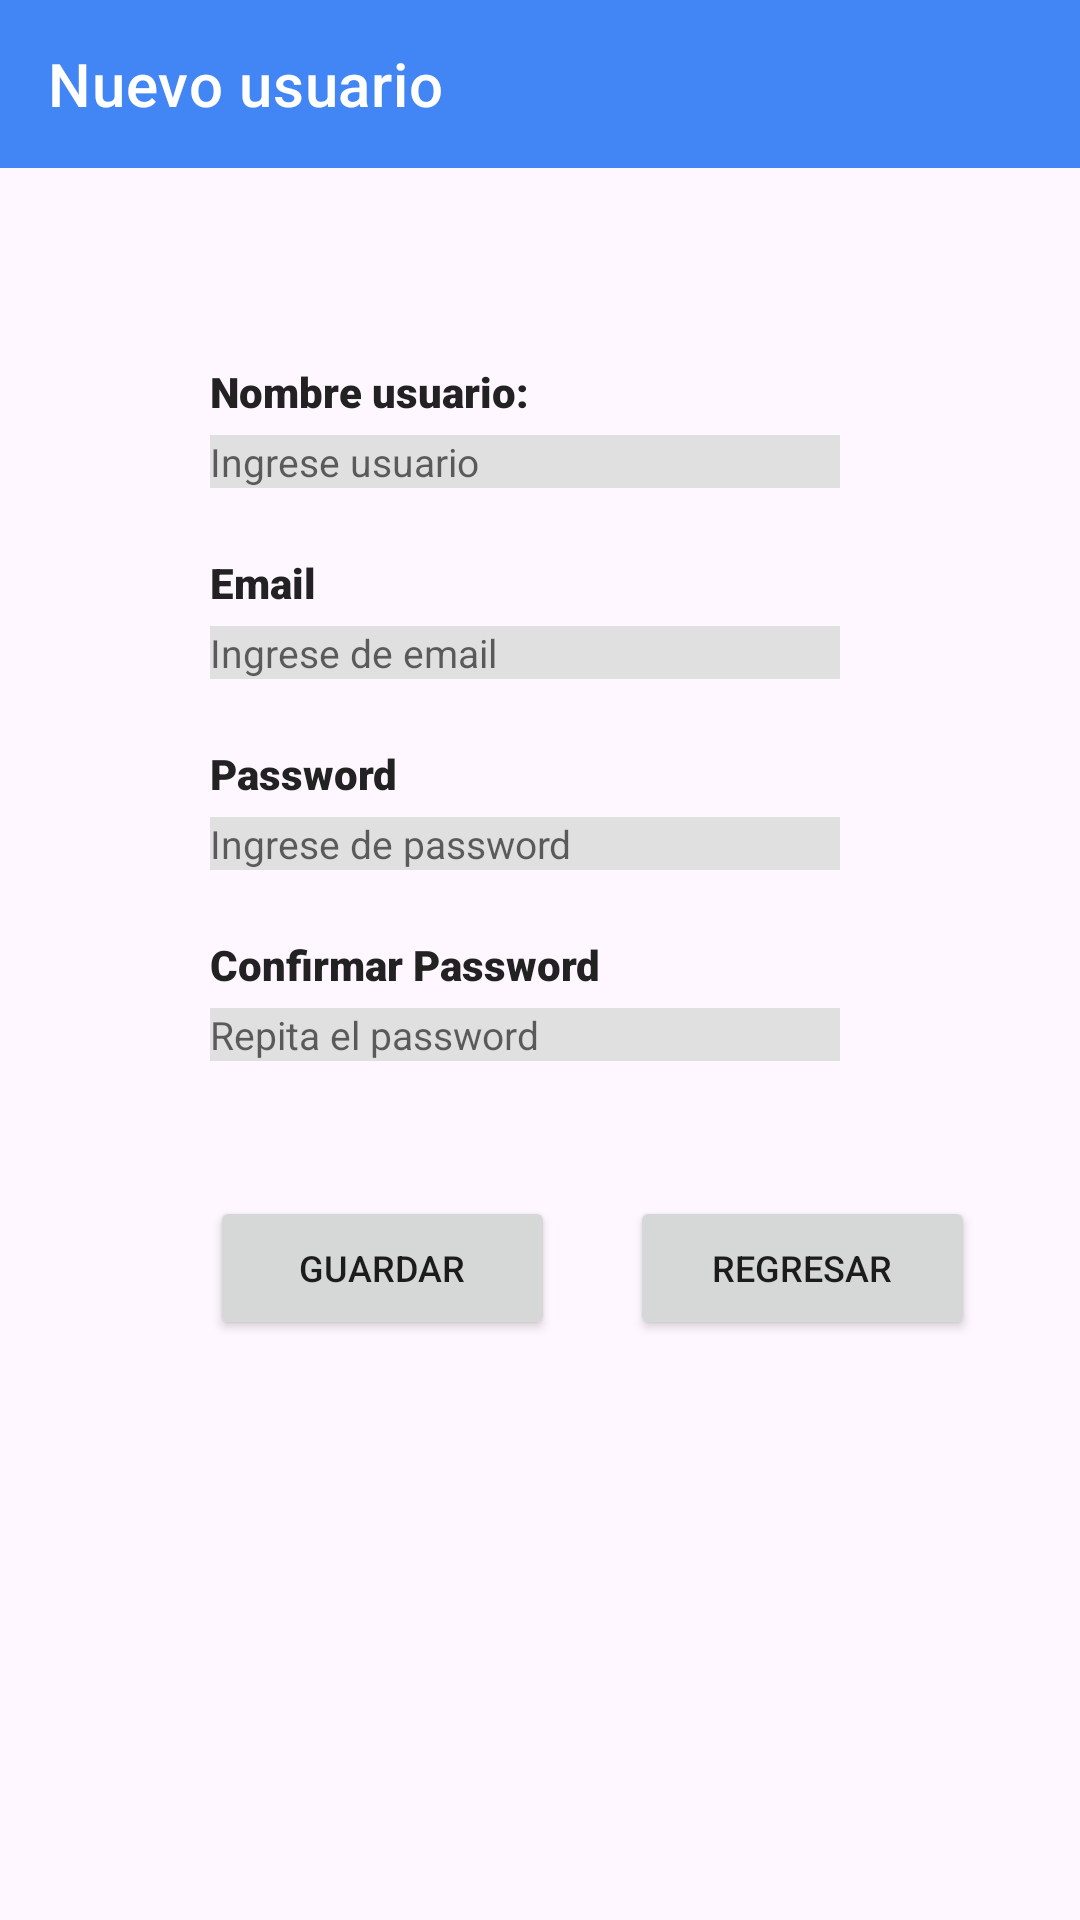

This screen was rendered from an Android layout file. Write that file and the resources it references.
<!-- AndroidManifest.xml: application theme Theme.ActividadEvaluada1 -->
<!-- res/layout/activity_registar.xml -->
<?xml version="1.0" encoding="utf-8"?>
<androidx.constraintlayout.widget.ConstraintLayout
    xmlns:android="http://schemas.android.com/apk/res/android"
    xmlns:app="http://schemas.android.com/apk/res-auto"
    android:layout_width="match_parent"
    android:layout_height="match_parent"
    android:background="@color/fondo_app">

    <androidx.appcompat.widget.Toolbar
        android:id="@+id/toolbarRegistro"
        android:layout_width="0dp"
        android:layout_height="56dp"
        android:background="@color/azul_login"
        app:title="Nuevo usuario"
        app:titleTextColor="@android:color/white"
        app:layout_constraintTop_toTopOf="parent"
        app:layout_constraintStart_toStartOf="parent"
        app:layout_constraintEnd_toEndOf="parent" />

    <TextView
        android:id="@+id/tvNombreUsuario"
        android:layout_width="wrap_content"
        android:layout_height="wrap_content"
        android:text="Nombre usuario:"
        android:textColor="@color/color_texto"
        android:textSize="14sp"
        app:layout_constraintTop_toBottomOf="@id/toolbarRegistro"
        app:layout_constraintStart_toStartOf="parent"
        android:layout_marginTop="65dp"
        android:layout_marginStart="70dp" />

    <EditText
        android:id="@+id/edtNombreUsuario"
        android:layout_width="210dp"
        android:layout_height="wrap_content"
        android:hint="Ingrese usuario"
        android:inputType="text"
        android:textSize="13sp"
        app:layout_constraintTop_toBottomOf="@id/tvNombreUsuario"
        app:layout_constraintStart_toStartOf="@id/tvNombreUsuario"
        android:layout_marginTop="5dp" />

    <TextView
        android:id="@+id/tvEmail"
        android:layout_width="wrap_content"
        android:layout_height="wrap_content"
        android:text="Email"
        android:textColor="@color/color_texto"
        android:textSize="14sp"
        app:layout_constraintTop_toBottomOf="@id/edtNombreUsuario"
        app:layout_constraintStart_toStartOf="@id/edtNombreUsuario"
        android:layout_marginTop="22dp" />

    <EditText
        android:id="@+id/edtEmail"
        android:layout_width="210dp"
        android:layout_height="wrap_content"
        android:hint="Ingrese de email"
        android:inputType="textEmailAddress"
        android:textSize="13sp"
        app:layout_constraintTop_toBottomOf="@id/tvEmail"
        app:layout_constraintStart_toStartOf="@id/tvEmail"
        android:layout_marginTop="5dp" />

    <TextView
        android:id="@+id/tvPasswordRegistro"
        android:layout_width="wrap_content"
        android:layout_height="wrap_content"
        android:text="Password"
        android:textColor="@color/color_texto"
        android:textSize="14sp"
        app:layout_constraintTop_toBottomOf="@id/edtEmail"
        app:layout_constraintStart_toStartOf="@id/edtEmail"
        android:layout_marginTop="22dp" />

    <EditText
        android:id="@+id/edtPasswordRegistro"
        android:layout_width="210dp"
        android:layout_height="wrap_content"
        android:hint="Ingrese de password"
        android:inputType="textPassword"
        android:textSize="13sp"
        app:layout_constraintTop_toBottomOf="@id/tvPasswordRegistro"
        app:layout_constraintStart_toStartOf="@id/tvPasswordRegistro"
        android:layout_marginTop="5dp" />

    <TextView
        android:id="@+id/tvConfirmarPassword"
        android:layout_width="wrap_content"
        android:layout_height="wrap_content"
        android:text="Confirmar Password"
        android:textColor="@color/color_texto"
        android:textSize="14sp"
        app:layout_constraintTop_toBottomOf="@id/edtPasswordRegistro"
        app:layout_constraintStart_toStartOf="@id/edtPasswordRegistro"
        android:layout_marginTop="22dp" />

    <EditText
        android:id="@+id/edtConfirmarPassword"
        android:layout_width="210dp"
        android:layout_height="wrap_content"
        android:hint="Repita el password"
        android:inputType="textPassword"
        android:textSize="13sp"
        app:layout_constraintTop_toBottomOf="@id/tvConfirmarPassword"
        app:layout_constraintStart_toStartOf="@id/tvConfirmarPassword"
        android:layout_marginTop="5dp" />

    <Button
        android:id="@+id/btnGuardarUsuario"
        android:layout_width="115dp"
        android:layout_height="wrap_content"
        android:text="Guardar"
        android:textSize="12sp"
        app:layout_constraintTop_toBottomOf="@id/edtConfirmarPassword"
        app:layout_constraintStart_toStartOf="@id/edtConfirmarPassword"
        android:layout_marginTop="45dp" />

    <Button
        android:id="@+id/btnRegresar"
        android:layout_width="115dp"
        android:layout_height="wrap_content"
        android:text="Regresar"
        android:textSize="12sp"
        app:layout_constraintTop_toTopOf="@id/btnGuardarUsuario"
        app:layout_constraintStart_toEndOf="@id/btnGuardarUsuario"
        android:layout_marginStart="25dp" />

</androidx.constraintlayout.widget.ConstraintLayout>
<!-- resources referenced by this layout -->
<resources>
  <color name="azul_login">#4285F4</color>
  <color name="color_texto">#222222</color>
  <color name="fondo_app">#FFF7FF</color>
  <style name="Theme.ActividadEvaluada1" parent="Base.Theme.ActividadEvaluada1" />
  <style name="Base.Theme.ActividadEvaluada1" parent="Theme.MaterialComponents.DayNight.NoActionBar">
          <item name="colorPrimary">@color/azul_login</item>
          <item name="android:textViewStyle">@style/textViewPersonalizado</item>
          <item name="editTextStyle">@style/edittextPersonalizado</item>
          <item name="materialButtonStyle">@style/buttonPersonalizado</item>
      </style>
  <style name="textViewPersonalizado" parent="Widget.AppCompat.TextView">
          <item name="android:textColor">@color/color_texto</item>
          <item name="android:textSize">15dp</item>
          <item name="android:fontFamily">sans-serif-black</item>
          <item name="android:fontStyle">italic</item>
          <item name="android:textStyle">bold</item>
      </style>
  <style name="edittextPersonalizado" parent="Widget.AppCompat.EditText">
          <item name="android:textColor">@color/black</item>
          <item name="android:textSize">15dp</item>
          <item name="android:background">@color/grisclaro</item>
      </style>
  <style name="buttonPersonalizado" parent="Widget.MaterialComponents.Button.OutlinedButton">
          <item name="android:textColor">@color/verde_neon</item>
          <item name="android:backgroundTint">@color/red</item>
          <item name="shapeAppearance">@style/ShapeAppearance.buttonPersonalizado</item>
      </style>
  <color name="black">#FF000000</color>
  <color name="grisclaro">#E0E0E0</color>
  <color name="verde_neon">#FF00FF66</color>
  <color name="red">#E61212</color>
  <style name="ShapeAppearance.buttonPersonalizado" parent="ShapeAppearance.MaterialComponents.SmallComponent">
          <item name="cornerFamily">rounded</item>
          <item name="cornerSize">16dp</item>
      </style>
</resources>
